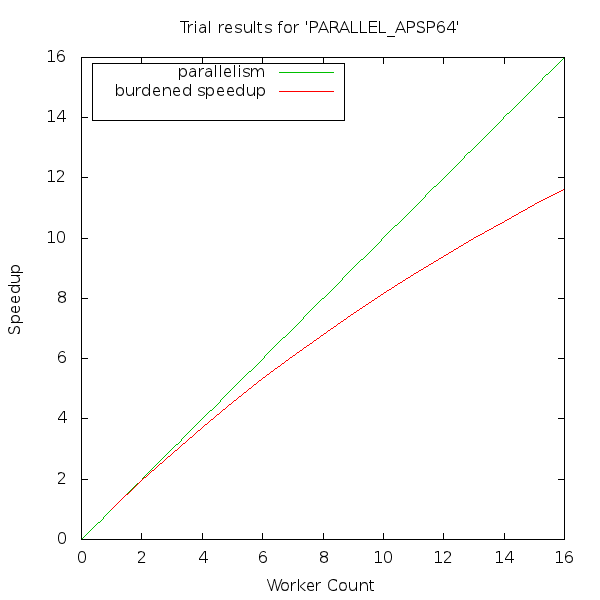

The table this chart was drawn from, first rows:
# cilkview format version, 1
# n workers, weighted parallelism, trials, speedup, ideal parallelism
1, 1., , , 67.85
2, 1.951, , , 67.85
3, 2.857, , , 67.85
4, 3.72, , , 67.85
5, 4.545, , , 67.85
6, 5.332, , , 67.85
7, 6.085, , , 67.85
8, 6.806, , , 67.85
9, 7.497, , , 67.85
10, 8.16, , , 67.85
11, 8.796, , , 67.85
12, 9.407, , , 67.85
13, 9.995, , , 67.85
14, 10.56, , , 67.85
15, 11.1, , , 67.85
16, 11.63, , , 67.85
